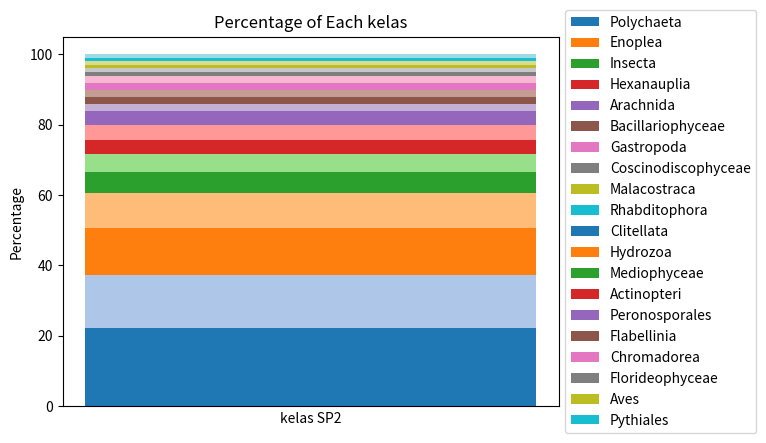

This chart was generated by the following Python code: (Note: this script raises an exception after producing the figure.)
import pandas as pd
import matplotlib.pyplot as plt
import numpy as np 

kelas = ["kelas"]
Polychaeta=22 
Enoplea=15 
Insecta=13 
Hexanauplia=10 
Arachnida=6 
Bacillariophyceae=5 
Gastropoda=4 
Coscinodiscophyceae=4 
Malacostraca=4 
Rhabditophora=2 
Clitellata=2 
Hydrozoa=2 
Mediophyceae=2 
Actinopteri=2 
Peronosporales=1 
Flabellinia=1 
Chromadorea=1 
Florideophyceae=1 
Aves=1 
Pythiales=1 


fig, ax = plt.subplots()
ax.bar(kelas, Polychaeta)
ax.bar(kelas, Enoplea, bottom=Polychaeta)
ax.bar(kelas, Insecta, bottom=Polychaeta)
ax.bar(kelas, Hexanauplia, bottom=Polychaeta)
ax.bar(kelas, Arachnida, bottom=Polychaeta)
ax.bar(kelas, Bacillariophyceae, bottom=Polychaeta)
ax.bar(kelas, Gastropoda, bottom=Polychaeta)
ax.bar(kelas, Coscinodiscophyceae, bottom=Polychaeta)
ax.bar(kelas, Malacostraca, bottom=Polychaeta)
ax.bar(kelas, Rhabditophora, bottom=Polychaeta)
ax.bar(kelas, Clitellata, bottom=Polychaeta)
ax.bar(kelas, Hydrozoa, bottom=Polychaeta)
ax.bar(kelas, Mediophyceae, bottom=Polychaeta)
ax.bar(kelas, Actinopteri, bottom=Polychaeta)
ax.bar(kelas, Peronosporales, bottom=Polychaeta)
ax.bar(kelas, Flabellinia, bottom=Polychaeta)
ax.bar(kelas, Chromadorea, bottom=Polychaeta)
ax.bar(kelas, Florideophyceae, bottom=Polychaeta)
ax.bar(kelas, Aves, bottom=Polychaeta)
ax.bar(kelas, Pythiales, bottom=Polychaeta)

kelas_labels = [
    'Polychaeta', 'Enoplea', 'Insecta', 'Hexanauplia', 'Arachnida', 'Bacillariophyceae', 'Gastropoda', 'Coscinodiscophyceae', 'Malacostraca', 'Rhabditophora', 'Clitellata', 'Hydrozoa', 'Mediophyceae', 'Actinopteri', 'Peronosporales', 'Flabellinia', 'Chromadorea', 'Florideophyceae', 'Aves', 'Pythiales'
]

values = [
    Polychaeta, Enoplea, Insecta, Hexanauplia, Arachnida, Bacillariophyceae, Gastropoda, Coscinodiscophyceae, Malacostraca, Rhabditophora, Clitellata, Hydrozoa, Mediophyceae, Actinopteri, Peronosporales, Flabellinia, Chromadorea, Florideophyceae, Aves, Pythiales
]

total = sum(values)
bottom = 0
for label, value in zip(kelas_labels, values):
    percentage = (value / total) * 100
    ax.bar(kelas, percentage, label=label, bottom=bottom)
    bottom += percentage

ax.set_ylabel('Percentage')
ax.set_xlabel('kelas SP2')
ax.set_title('Percentage of Each kelas')

# Add percentage labels to each bar
bottom = 0
for label, value in zip(kelas_labels, values):
    percentage = (value / total) * 100
    colors = plt.cm.tab20(np.linspace(0, 1, len(kelas_labels)))
    ax.bar(kelas, percentage, label=label, bottom=bottom, color=colors[kelas_labels.index(label)])
    bottom += percentage
ax.set_xticks([])

handles, labels = ax.get_legend_handles_labels()
legend = ax.legend(handles[:len(kelas_labels)], labels[:len(kelas_labels)], loc='center left', bbox_to_anchor=(1, 0.5))
for handle, color in zip(legend.legendHandles, colors):
    handle.set_color(color)
plt.show()

